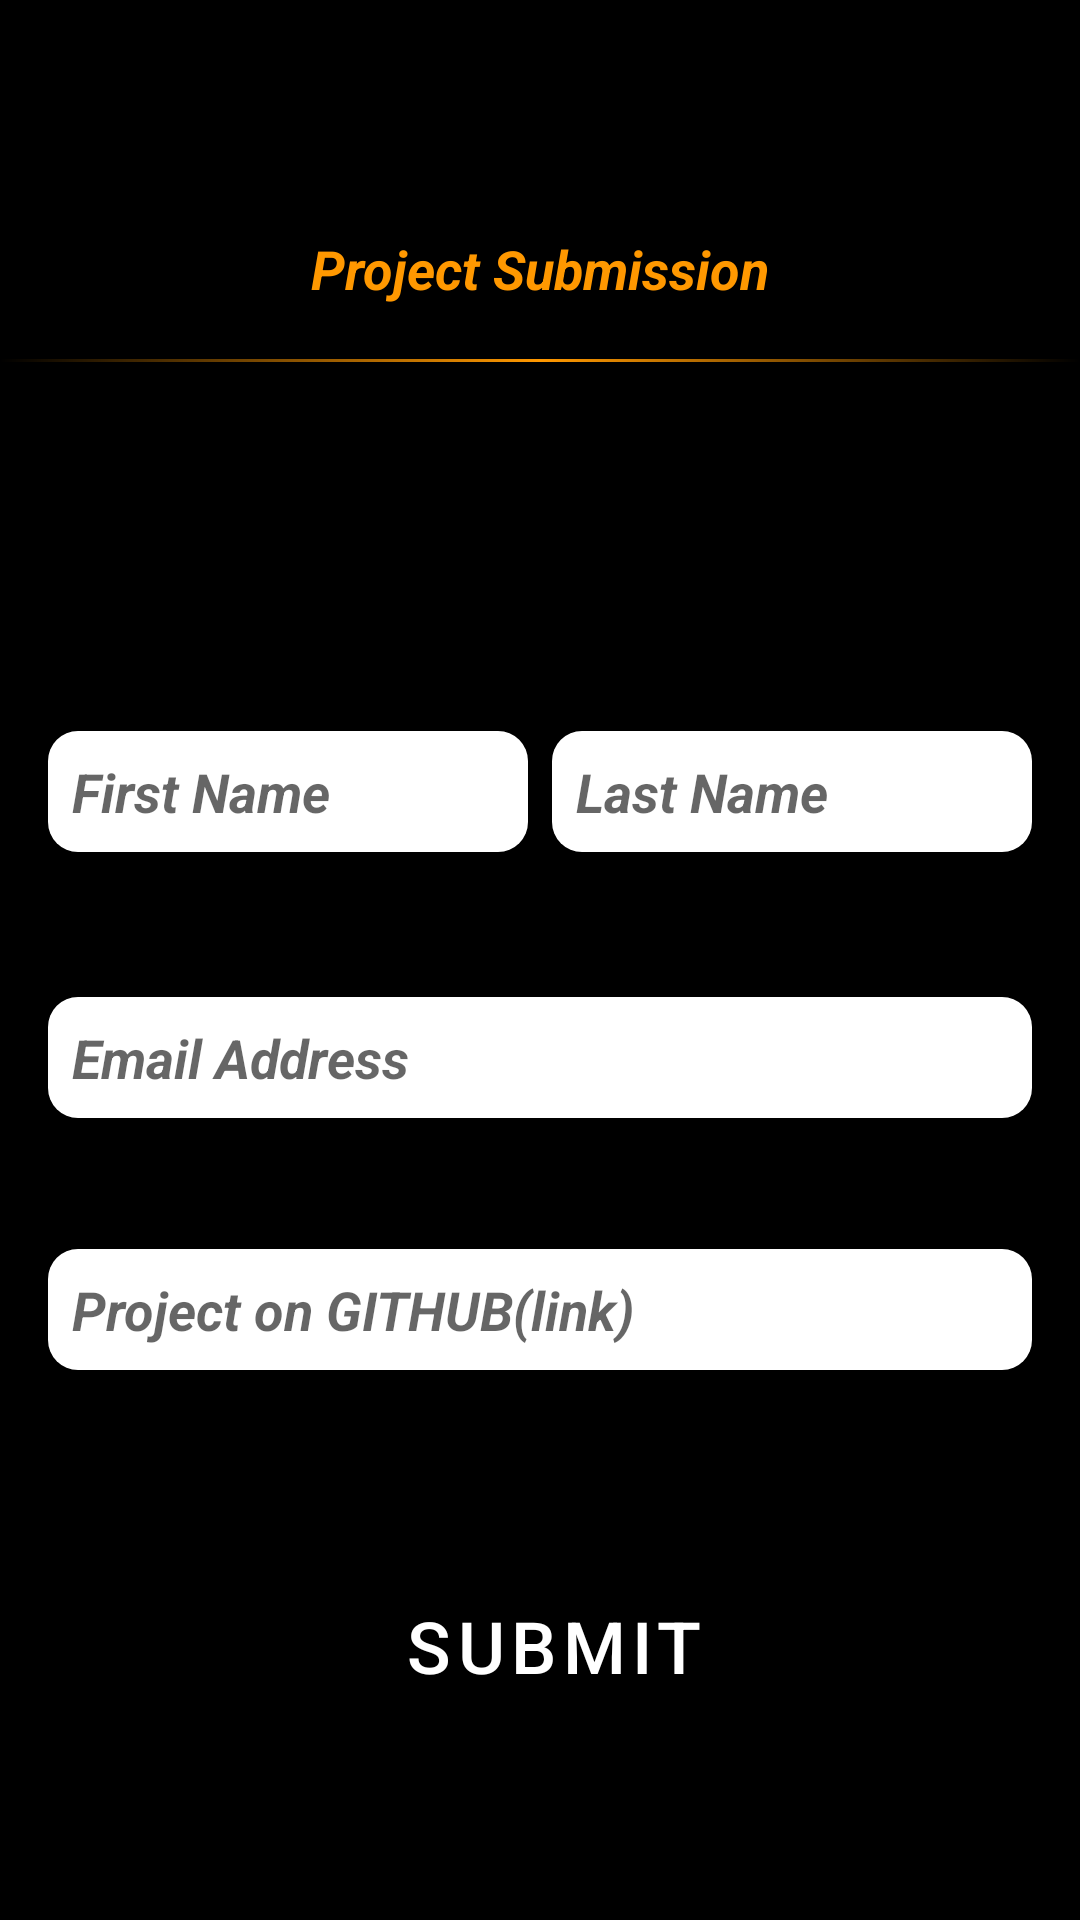

Here is an Android app screen rendered from its layout file. Give the layout XML and the strings, colors and styles it references.
<!-- AndroidManifest.xml: application theme AppTheme -->
<!-- res/layout/activity_submit.xml -->
<?xml version="1.0" encoding="utf-8"?>
<androidx.constraintlayout.widget.ConstraintLayout xmlns:android="http://schemas.android.com/apk/res/android"
    xmlns:app="http://schemas.android.com/apk/res-auto"
    xmlns:tools="http://schemas.android.com/tools"
    android:layout_width="match_parent"
    android:layout_height="match_parent"
    android:background="@color/colorPrimary"
    tools:context=".display.SubmitActivity">


    <TextView
        android:id="@+id/project_submission"
        style="@style/editText"
        android:layout_width="wrap_content"
        android:layout_height="wrap_content"
        android:text="@string/project_submission"
        android:textColor="@color/colorSubmit"
        app:layout_constraintBottom_toTopOf="@+id/first_name"
        app:layout_constraintEnd_toEndOf="parent"
        app:layout_constraintStart_toStartOf="parent"
        app:layout_constraintTop_toTopOf="parent"
        app:layout_constraintVertical_bias="0.341" />

    <View
        android:id="@+id/divider"
        android:layout_width="match_parent"
        android:layout_height="1dp"
        android:background="@drawable/divider"
        android:fadingEdgeLength="10dp"
        android:requiresFadingEdge="horizontal"
        app:layout_constraintBottom_toTopOf="@+id/last_name"
        app:layout_constraintEnd_toEndOf="parent"
        app:layout_constraintHorizontal_bias="0.0"
        app:layout_constraintStart_toStartOf="parent"
        app:layout_constraintTop_toBottomOf="@+id/project_submission"
        app:layout_constraintVertical_bias="0.076" />

    <com.google.android.material.button.MaterialButton
        android:id="@+id/submit"
        android:layout_width="wrap_content"
        android:layout_height="wrap_content"
        android:layout_margin="32dp"
        android:background="@color/colorSubmit"
        android:backgroundTint="@color/colorSubmit"
        android:text="@string/submit"
        android:textColor="@color/design_default_color_background"
        android:textSize="24sp"
        app:cornerRadius="24dp"
        app:layout_constraintBottom_toBottomOf="parent"
        app:layout_constraintEnd_toEndOf="parent"
        app:layout_constraintHorizontal_bias="0.529"
        app:layout_constraintStart_toStartOf="parent"
        app:layout_constraintTop_toBottomOf="@+id/github_link" />

    <com.google.android.material.textfield.TextInputEditText
        android:id="@+id/first_name"
        style="@style/editText"
        android:layout_width="0dp"
        android:layout_height="wrap_content"
        android:layout_marginStart="16dp"
        android:layout_marginEnd="8dp"
        android:autofillHints="@string/first_name"
        android:background="@drawable/edit_text_background"
        android:hint="@string/first_name"
        android:inputType="textPersonName"
        app:cornerRadius="16dp"
        app:layout_constraintBottom_toTopOf="@+id/email_adress"
        app:layout_constraintEnd_toStartOf="@+id/last_name"
        app:layout_constraintHorizontal_chainStyle="spread"
        app:layout_constraintStart_toStartOf="parent"
        app:layout_constraintTop_toTopOf="parent"
        app:layout_constraintVertical_bias="0.835" />

    <com.google.android.material.textfield.TextInputEditText
        android:id="@+id/last_name"
        style="@style/editText"
        android:layout_width="0dp"
        android:layout_height="wrap_content"
        android:layout_marginEnd="16dp"
        android:autofillHints="@string/last_name"
        android:background="@drawable/edit_text_background"
        android:hint="@string/last_name"
        android:inputType="textPersonName"
        app:layout_constraintBottom_toBottomOf="@+id/first_name"
        app:layout_constraintEnd_toEndOf="parent"
        app:layout_constraintStart_toEndOf="@+id/first_name" />

    <com.google.android.material.textfield.TextInputEditText
        android:id="@+id/github_link"
        style="@style/editText"
        android:layout_width="0dp"
        android:layout_height="wrap_content"
        android:layout_marginStart="16dp"
        android:layout_marginEnd="16dp"
        android:autofillHints="@string/project_on_github_link"
        android:ems="10"
        android:gravity="start|top"
        android:background="@drawable/edit_text_background"
        android:hint="@string/project_on_github_link"
        android:inputType="textMultiLine"
        app:layout_constraintBottom_toBottomOf="parent"
        app:layout_constraintEnd_toEndOf="parent"
        app:layout_constraintHorizontal_bias="0.0"
        app:layout_constraintStart_toStartOf="parent"
        app:layout_constraintTop_toTopOf="parent"
        app:layout_constraintVertical_bias="0.694" />

    <com.google.android.material.textfield.TextInputEditText
        android:id="@+id/email_adress"
        style="@style/editText"
        android:layout_width="0dp"
        android:layout_height="wrap_content"
        android:layout_marginStart="16dp"
        android:layout_marginEnd="16dp"
        android:autofillHints="@string/email_address"
        android:background="@drawable/edit_text_background"
        android:ems="10"
        android:hint="@string/email_address"
        android:inputType="textEmailAddress"
        app:layout_constraintBottom_toTopOf="@+id/github_link"
        app:layout_constraintEnd_toEndOf="parent"
        app:layout_constraintHorizontal_bias="0.0"
        app:layout_constraintStart_toStartOf="parent"
        app:layout_constraintTop_toTopOf="parent"
        app:layout_constraintVertical_bias="0.884" />
</androidx.constraintlayout.widget.ConstraintLayout>
<!-- resources referenced by this layout -->
<resources>
  <color name="colorPrimary">#000000</color>
  <color name="colorSubmit">#FF9800</color>
  <!-- drawable divider (drawable) -->
  <?xml version="1.0" encoding="utf-8"?>
  <shape xmlns:android="http://schemas.android.com/apk/res/android"
      android:shape="rectangle">
  
      <gradient
          android:startColor="@color/colorDivider"
          android:centerColor="@color/colorSubmit"
          android:endColor="@color/colorDivider"
          android:angle="0"/>
  </shape>
  <!-- drawable edit_text_background (drawable) -->
  <?xml version="1.0" encoding="utf-8"?>
  <shape xmlns:android="http://schemas.android.com/apk/res/android"
      android:shape="rectangle"
      android:padding="10dp">
  
      <solid android:color="#FFFFFF" />
      <corners
          android:bottomRightRadius="@dimen/edit_text"
          android:bottomLeftRadius="@dimen/edit_text"
          android:topLeftRadius="@dimen/edit_text"
          android:topRightRadius="@dimen/edit_text" />
  </shape>
  <string name="email_address">Email Address</string>
  <string name="first_name">First Name</string>
  <string name="last_name">Last Name</string>
  <string name="project_on_github_link">Project on GITHUB(link)</string>
  <string name="project_submission">Project Submission</string>
  <string name="submit">Submit</string>
  <style name="editText" parent="AppTheme">
          <item name="android:textSize">18sp</item>
          <item name="android:textStyle">bold|italic</item>
          <item name="android:padding">8dp</item>
      </style>
  <style name="AppTheme" parent="Theme.MaterialComponents.Light.DarkActionBar">
          
          <item name="colorPrimary">@color/colorPrimary</item>
          <item name="colorPrimaryDark">@color/colorPrimaryDark</item>
          <item name="colorAccent">@color/colorAccent</item>
      </style>
  <color name="colorDivider">#AB000000</color>
  <dimen name="edit_text">10dp</dimen>
  <color name="colorPrimaryDark">#00574B</color>
  <color name="colorAccent">#D81B60</color>
</resources>
